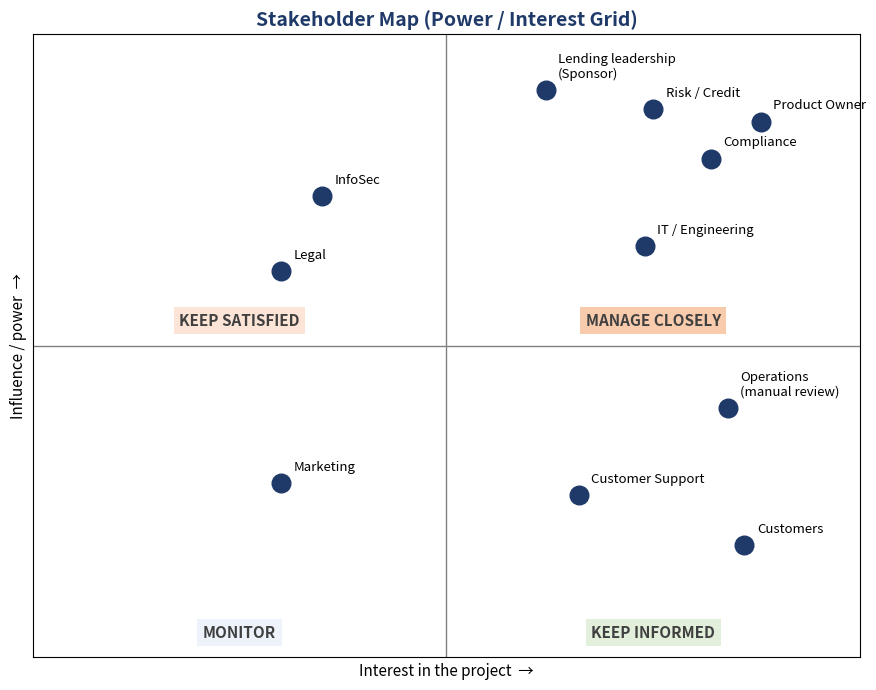

Generate this figure with matplotlib: (Note: this script raises an exception after producing the figure.)
import matplotlib; matplotlib.use("Agg")
import matplotlib.pyplot as plt
fig,ax=plt.subplots(figsize=(9,7)); ax.set_xlim(0,10); ax.set_ylim(0,10)
ax.axhline(5,color="#808080",lw=1); ax.axvline(5,color="#808080",lw=1)
for (x,y,t,c) in [(2.5,5.4,"KEEP SATISFIED","#FCE4D6"),(7.5,5.4,"MANAGE CLOSELY","#F8CBAD"),(2.5,0.4,"MONITOR","#EEF3FB"),(7.5,0.4,"KEEP INFORMED","#E2EFDA")]:
    ax.text(x,y,t,ha="center",va="center",fontsize=11,weight="bold",color="#404040",bbox=dict(fc=c,ec="none",pad=4))
S=[("Product Owner",8.8,8.6),("Compliance",8.2,8.0),("Risk / Credit",7.5,8.8),("Lending leadership\n(Sponsor)",6.2,9.1),("IT / Engineering",7.4,6.6),
   ("Operations\n(manual review)",8.4,4.0),("Customer Support",6.6,2.6),("InfoSec",3.5,7.4),("Legal",3.0,6.2),("Marketing",3.0,2.8),("Customers",8.6,1.8)]
for n,x,y in S:
    ax.scatter(x,y,s=180,color="#1F3A68",zorder=3); ax.text(x+0.15,y+0.2,n,fontsize=9.5)
ax.set_xlabel("Interest in the project  →",fontsize=11); ax.set_ylabel("Influence / power  →",fontsize=11)
ax.set_xticks([]); ax.set_yticks([]); ax.set_title("Stakeholder Map (Power / Interest Grid)",fontsize=14,weight="bold",color="#1F3A68")
plt.tight_layout(); plt.savefig("../png/stakeholder-map.png",dpi=150)
